Run: headless pygame with SDL's dummy video driver; simulated clock (each Clock.tick advances the game by its frame time, no real sleeping); random seed 0; keys injected as events and as key.get_pressed() state; no mouse input.
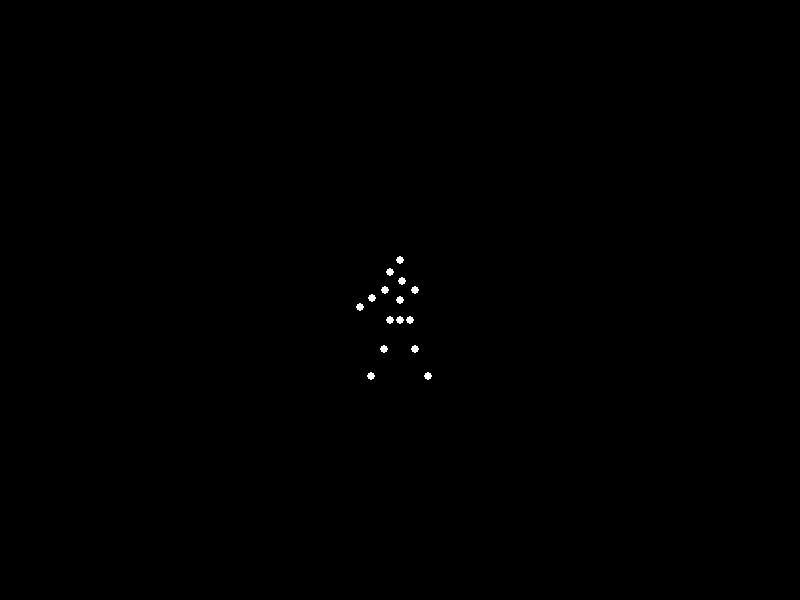
Frame 1 of 4 · flips 1–60 · no input
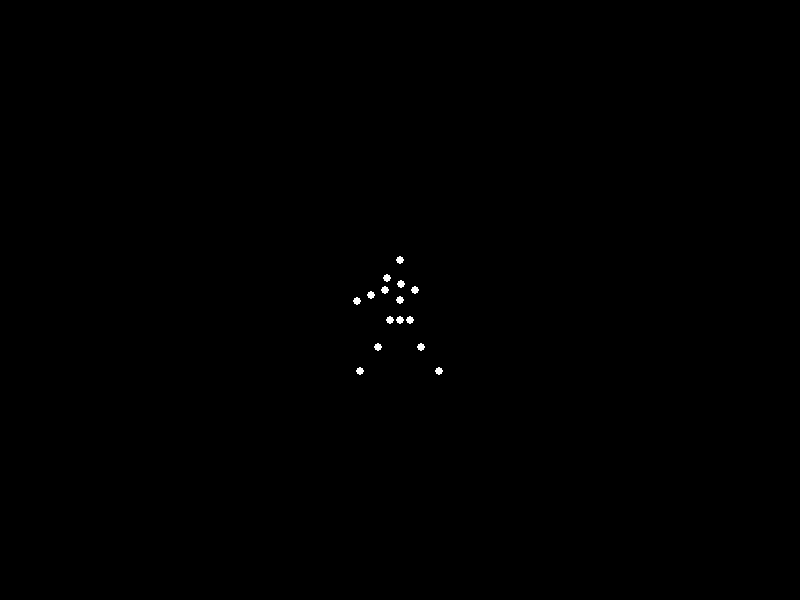
Frame 2 of 4 · flips 61–180 · tapped SPACE, RETURN · held RIGHT (→), D
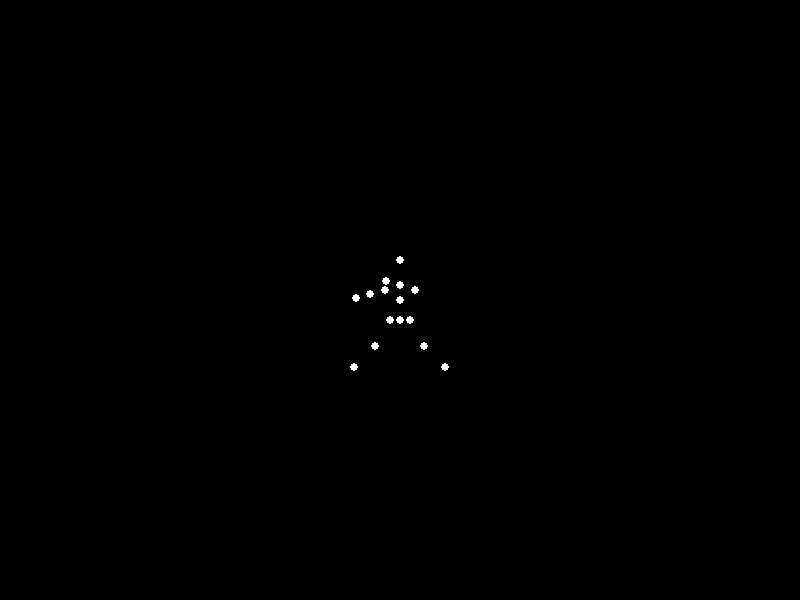
Frame 3 of 4 · flips 181–300 · held DOWN (↓), S
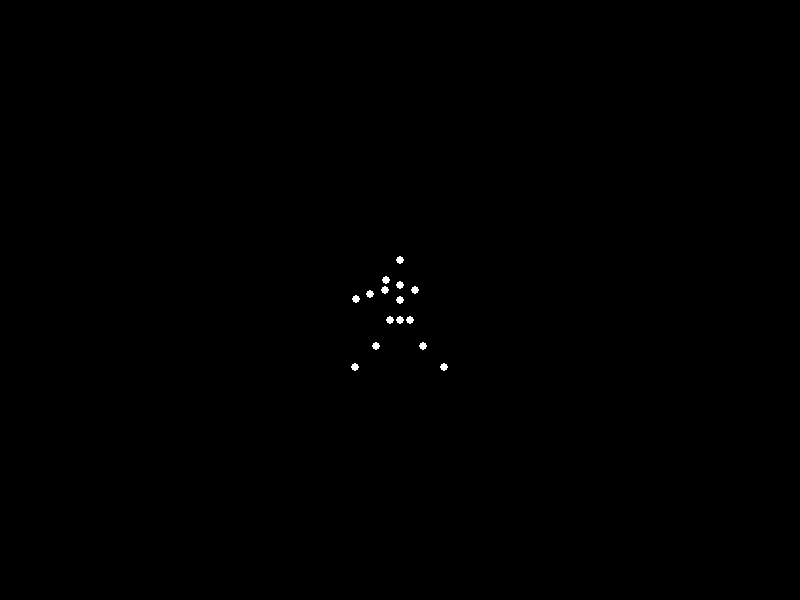
Frame 4 of 4 · flips 301–420 · held LEFT (←), A, UP (↑), W

The pygame program that drew these frames:


"""
This program uses pygame to animate a point‐light display of a “happy, light‐weight woman” running.
The figure is represented by exactly 15 white dots against a black background.
The dots correspond to (in order):
  0: Head
  1: Left Shoulder
  2: Right Shoulder
  3: Left Elbow
  4: Right Elbow
  5: Left Hand
  6: Right Hand
  7: Torso (upper body center)
  8: Pelvis (lower torso)
  9: Left Hip
 10: Right Hip
 11: Left Knee
 12: Right Knee
 13: Left Ankle
 14: Right Ankle

The running motion is created by cyclically varying the angles of the arms and legs.
The arms swing in opposite phase to the legs so that the left arm swings forward when the right leg swings forward, and vice‐versa.
The kinematics are simplified but provide a biologically plausible, smooth, and coherent running movement.
"""

import sys
import math
import pygame

# Initialize pygame and set up the display
pygame.init()
screen_width, screen_height = 800, 600
screen = pygame.display.set_mode((screen_width, screen_height))
pygame.display.set_caption("Point-Light Biological Motion: Running Woman")
clock = pygame.time.Clock()

# Colors and drawing parameters
BLACK = (0, 0, 0)
WHITE = (255, 255, 255)
point_radius = 4  # radius for each point light

# Figure geometry (in pixels) relative to a local coordinate system with origin at the torso center.
# Define fixed offsets for many markers.
head_offset = (0, -40)             # head relative to torso
shoulder_offset_left = (-15, -10)
shoulder_offset_right = (15, -10)
torso = (0, 0)                     # reference
pelvis_offset = (0, 20)            # pelvis relative to torso

hip_offset_left = (-10, 0)
hip_offset_right = (10, 0)

# Limb segment lengths
upper_arm_length = 15
forearm_length = 15
thigh_length = 30
lower_leg_length = 30

# Running cycle parameters
cycle_period = 1.0  # seconds for one cycle
# Swing amplitude (in radians)
arm_swing_amp = 0.5
leg_swing_amp = 0.5

# Center of animation on the screen (we keep it fixed here)
center_x = screen_width // 2
center_y = screen_height // 2

def get_point_coordinates(t):
    """
    Compute and return the coordinates (list of (x,y) tuples) for the 15 point lights
    at time t (in seconds). The positions are computed relative to a figure-centered
    coordinate system, then shifted to the center of the screen.
    """
    # Compute the phase of the cycle
    phase = 2 * math.pi * (t % cycle_period) / cycle_period

    # ---------------------------
    # Torso, Head, Shoulders, and Pelvis (static relative positions)
    # ---------------------------
    torso_pos = (torso[0], torso[1])
    head_pos = (torso[0] + head_offset[0], torso[1] + head_offset[1])
    left_shoulder = (torso[0] + shoulder_offset_left[0], torso[1] + shoulder_offset_left[1])
    right_shoulder = (torso[0] + shoulder_offset_right[0], torso[1] + shoulder_offset_right[1])
    pelvis = (torso[0] + pelvis_offset[0], torso[1] + pelvis_offset[1])
    left_hip = (pelvis[0] + hip_offset_left[0], pelvis[1] + hip_offset_left[1])
    right_hip = (pelvis[0] + hip_offset_right[0], pelvis[1] + hip_offset_right[1])

    # ---------------------------
    # Arms Motion: Upper arm and forearm.
    # Left arm swings with phase 'phase'; right arm with phase shifted by pi.
    # Angles measured in radians. Angle 0 is pointing straight down.
    # For arms we want them to swing in a forward-backward pattern.
    # We'll define the “rest pose” of the arm as pointing diagonally downwards outward.
    # ---------------------------
    # Left arm: rest angle ~ -45° (i.e. -pi/4) then add swing
    left_arm_angle = -math.pi/4 + arm_swing_amp * math.sin(phase)
    # Right arm: rest angle ~ -135° (i.e. -3*pi/4) then add swing (opposite phase)
    right_arm_angle = -3*math.pi/4 + arm_swing_amp * math.sin(phase + math.pi)

    # Compute left elbow and hand positions
    left_elbow = (left_shoulder[0] + upper_arm_length * math.sin(left_arm_angle),
                  left_shoulder[1] + upper_arm_length * math.cos(left_arm_angle))
    left_hand = (left_elbow[0] + forearm_length * math.sin(left_arm_angle),
                 left_elbow[1] + forearm_length * math.cos(left_arm_angle))
    # Compute right elbow and hand positions
    right_elbow = (right_shoulder[0] + upper_arm_length * math.sin(right_arm_angle),
                   right_shoulder[1] + upper_arm_length * math.cos(right_arm_angle))
    right_hand = (right_elbow[0] + forearm_length * math.sin(right_arm_angle),
                  right_elbow[1] + forearm_length * math.cos(right_arm_angle))

    # ---------------------------
    # Legs Motion: Thigh and lower leg.
    # Legs swing about the hip joint. In running, one leg swings forward while the other swings back.
    # We use a sine function for thigh rotation and add a small fixed bend for the lower leg.
    # Angle 0 (for legs) is taken as pointing straight down.
    # ---------------------------
    # Left leg uses phase "phase", right leg is offset by pi.
    left_thigh_angle = 0 + leg_swing_amp * math.sin(phase)
    right_thigh_angle = 0 + leg_swing_amp * math.sin(phase + math.pi)
    # For the lower leg, we simulate a bend at the knee by adding a small offset.
    # When the leg is in the swing phase (sine positive), the knee bends forward (add positive offset),
    # otherwise, it is more extended.
    left_knee_bend = 0.3 if math.sin(phase) > 0 else -0.3
    right_knee_bend = 0.3 if math.sin(phase + math.pi) > 0 else -0.3

    # Left knee position from left hip
    left_knee = (left_hip[0] + thigh_length * math.sin(left_thigh_angle),
                 left_hip[1] + thigh_length * math.cos(left_thigh_angle))
    # Left ankle position from left knee using lower leg with the knee bend applied
    left_lower_leg_angle = left_thigh_angle + left_knee_bend
    left_ankle = (left_knee[0] + lower_leg_length * math.sin(left_lower_leg_angle),
                  left_knee[1] + lower_leg_length * math.cos(left_lower_leg_angle))

    # Right knee position from right hip
    right_knee = (right_hip[0] + thigh_length * math.sin(right_thigh_angle),
                  right_hip[1] + thigh_length * math.cos(right_thigh_angle))
    # Right ankle position from right knee using lower leg with the knee bend applied
    right_lower_leg_angle = right_thigh_angle + right_knee_bend
    right_ankle = (right_knee[0] + lower_leg_length * math.sin(right_lower_leg_angle),
                   right_knee[1] + lower_leg_length * math.cos(right_lower_leg_angle))

    # Assemble the 15 points in the required order:
    points = [
        head_pos,          # 0: Head
        left_shoulder,     # 1: Left Shoulder
        right_shoulder,    # 2: Right Shoulder
        left_elbow,        # 3: Left Elbow
        right_elbow,       # 4: Right Elbow
        left_hand,         # 5: Left Hand
        right_hand,        # 6: Right Hand
        torso_pos,         # 7: Torso (upper body center)
        pelvis,            # 8: Pelvis (lower torso)
        left_hip,          # 9: Left Hip
        right_hip,         # 10: Right Hip
        left_knee,         # 11: Left Knee
        right_knee,        # 12: Right Knee
        left_ankle,        # 13: Left Ankle
        right_ankle        # 14: Right Ankle
    ]

    # Shift all points so that the figure is centered on the screen.
    shifted_points = []
    for (x, y) in points:
        # In our model, y increases downward.
        shifted_points.append((int(x + center_x), int(y + center_y)))
    return shifted_points

def main():
    t_start = pygame.time.get_ticks() / 1000.0  # seconds
    running = True
    while running:
        # Event handling
        for event in pygame.event.get():
            if event.type == pygame.QUIT:
                running = False

        # Compute elapsed time
        t_current = pygame.time.get_ticks() / 1000.0
        t = t_current - t_start

        # Get updated point positions
        points = get_point_coordinates(t)

        # Clear screen
        screen.fill(BLACK)

        # Draw each point light as a small circle
        for point in points:
            pygame.draw.circle(screen, WHITE, point, point_radius)

        # Update display
        pygame.display.flip()

        # Cap the frame rate
        clock.tick(60)

    pygame.quit()
    sys.exit()

if __name__ == "__main__":
    main()
